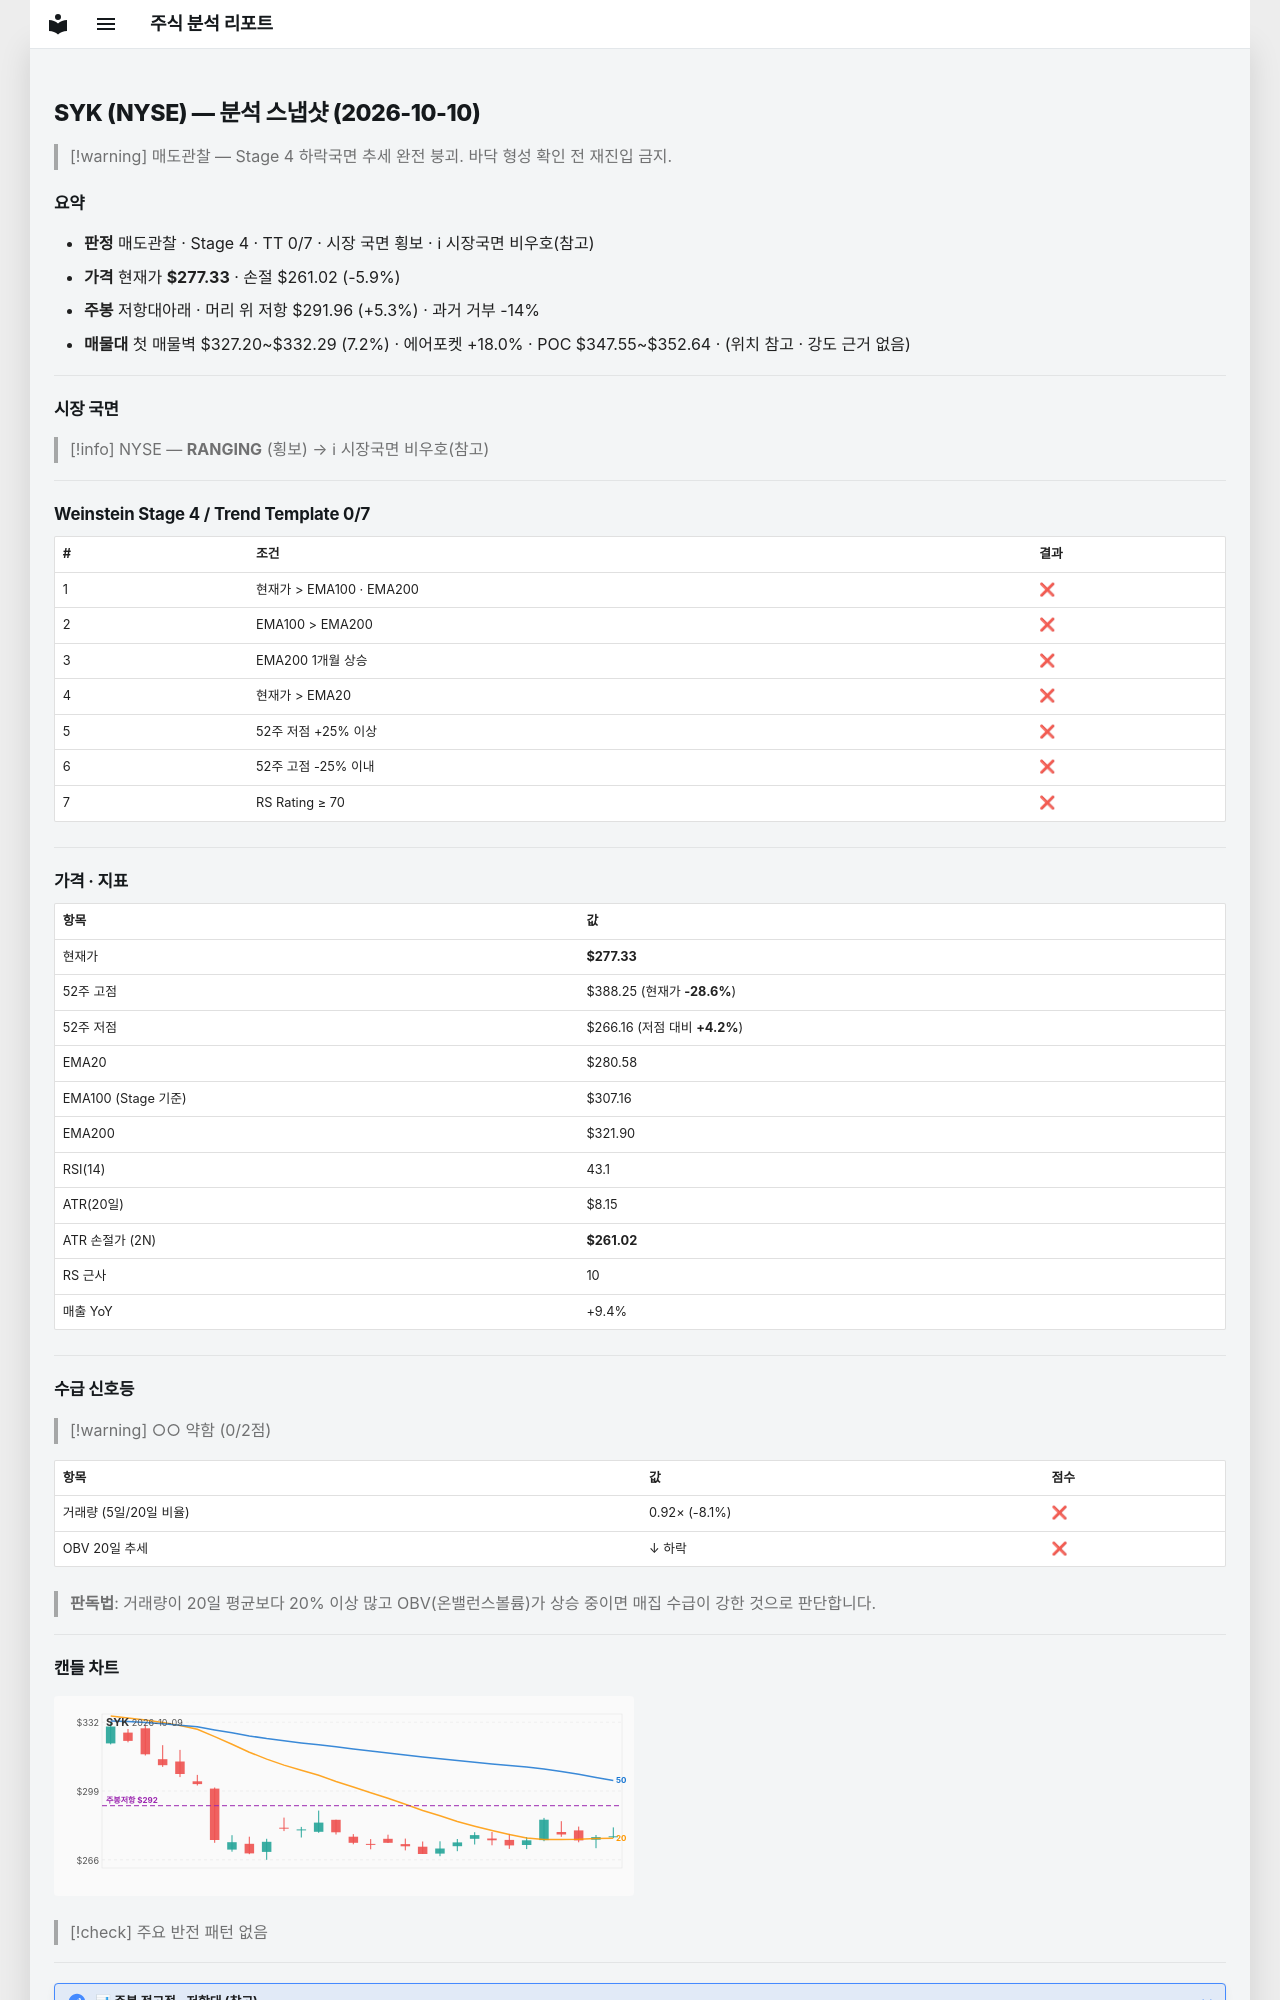

repository: soloandco/stock-reports · page: snapshots/SYK-2026-10-10/index.html · generator: mkdocs

---
type: analysis-snapshot
title: SYK 분석 스냅샷
ticker: SYK
market: NYSE
created: 2026-10-10
updated: 2026-10-10
bar-date: 2026-10-09
verdict: 매도관찰
real-rr: 0.90
sma50-gap-pct: -1.2
weekly-position: 저항대아래
weekly-overhead-price: 291.96
weekly-overhead-pct: 5.3
stage: 4
trend-template-score: 0
tt-max: 7
ma-set: ema-20-100-200
price: 277.3299865722656
stop-price: 261.0234066061876
market-regime: RANGING
supply-demand-score: 0/2
supply-demand-label: 약함
status: tracking
tags:
  - stock-agent
  - watchlist
  - SYK
  - analysis
related:
  - "[[analysis-template]]"
---

# SYK (NYSE) — 분석 스냅샷 (2026-10-10)

> [!warning] 매도관찰 — Stage 4 하락국면
> 추세 완전 붕괴. 바닥 형성 확인 전 재진입 금지.

## 요약

- **판정** 매도관찰 · Stage 4 · TT 0/7 · 시장 국면 횡보 · ℹ 시장국면 비우호(참고)
- **가격** 현재가 **$277.33** · 손절 $261.02 (-5.9%)
- **주봉** 저항대아래 · 머리 위 저항 $291.96 (+5.3%) · 과거 거부 -14%
- **매물대** 첫 매물벽 $327.20~$332.29 (7.2%) · 에어포켓 +18.0% · POC $347.55~$352.64 · (위치 참고 · 강도 근거 없음)

---

## 시장 국면

> [!info] NYSE — **RANGING** (횡보) → ℹ 시장국면 비우호(참고)

---

## Weinstein Stage 4 / Trend Template 0/7

| # | 조건 | 결과 |
|---|------|------|
| 1 | 현재가 > EMA100 · EMA200 | ❌ |
| 2 | EMA100 > EMA200 | ❌ |
| 3 | EMA200 1개월 상승 | ❌ |
| 4 | 현재가 > EMA20 | ❌ |
| 5 | 52주 저점 +25% 이상 | ❌ |
| 6 | 52주 고점 -25% 이내 | ❌ |
| 7 | RS Rating ≥ 70 | ❌ |

---

## 가격 · 지표

| 항목 | 값 |
|------|---|
| 현재가 | **$277.33** |
| 52주 고점 | $388.25 (현재가 **-28.6%**) |
| 52주 저점 | $266.16 (저점 대비 **+4.2%**) |
| EMA20 | $280.58 |
| EMA100 (Stage 기준) | $307.16 |
| EMA200 | $321.90 |
| RSI(14) | 43.1 |
| ATR(20일) | $8.15 |
| ATR 손절가 (2N) | **$261.02** |
| RS 근사 | 10 |
| 매출 YoY | +9.4% |

---
## 수급 신호등

> [!warning] ○○ 약함 (0/2점)

| 항목 | 값 | 점수 |
|------|------|------|
| 거래량 (5일/20일 비율) | 0.92× (-8.1%) | ❌ |
| OBV 20일 추세 | ↓ 하락 | ❌ |

> **판독법**: 거래량이 20일 평균보다 20% 이상 많고 OBV(온밸런스볼륨)가 상승 중이면 매집 수급이 강한 것으로 판단합니다.

---
